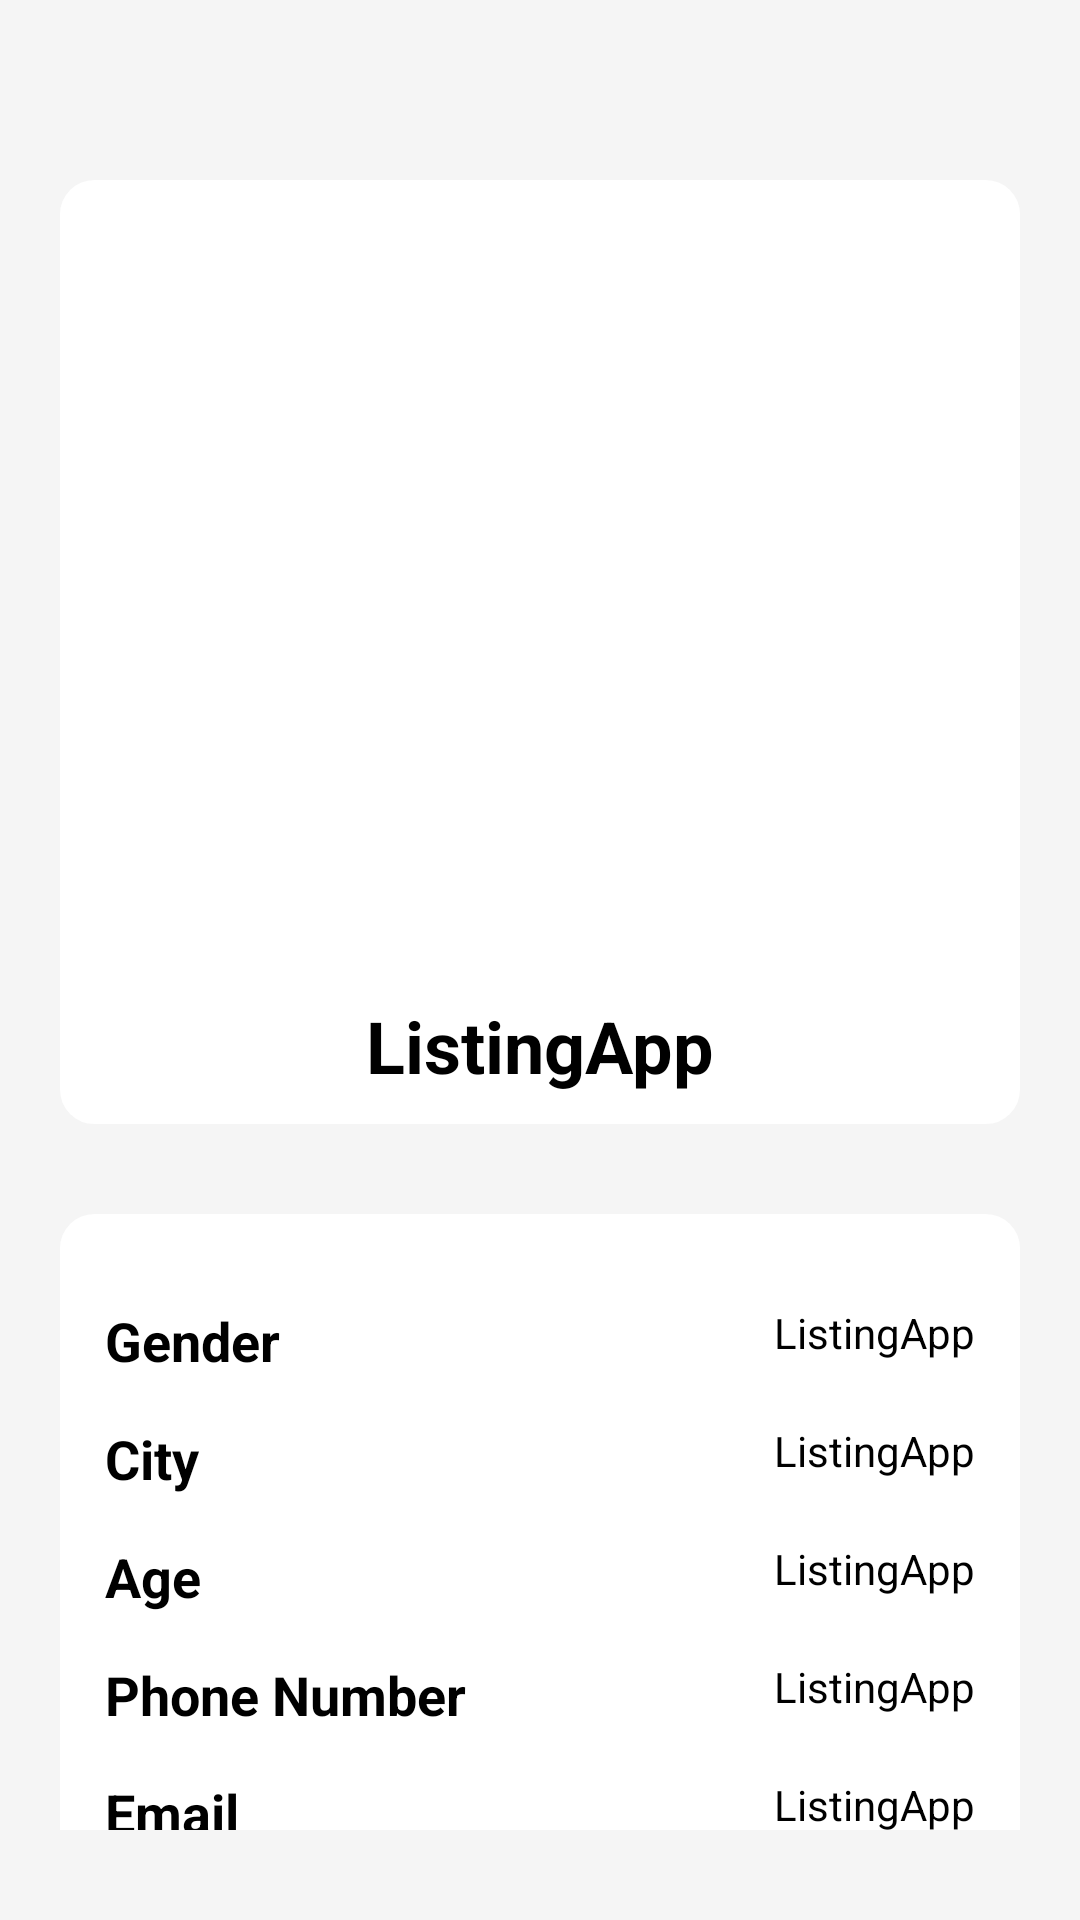

Produce the Android XML layout that renders to this screen, including the resource entries it uses.
<!-- AndroidManifest.xml: application theme Theme.CustomSplashScreenTheme -->
<!-- res/layout/fragment_user_details.xml -->
<?xml version="1.0" encoding="utf-8"?>
<androidx.constraintlayout.widget.ConstraintLayout xmlns:android="http://schemas.android.com/apk/res/android"
    xmlns:card_view="http://schemas.android.com/apk/res-auto"
    android:id="@+id/constraintL"
    android:layout_width="match_parent"
    android:layout_height="match_parent"
    android:background="@color/grey"
    android:paddingHorizontal="20dp"
    android:paddingVertical="30dp">

<androidx.core.widget.NestedScrollView
    android:layout_width="match_parent"
    android:layout_height="match_parent">

    <androidx.constraintlayout.widget.ConstraintLayout
        android:layout_width="match_parent"
        android:layout_height="match_parent">

        <androidx.constraintlayout.widget.ConstraintLayout
            android:id="@+id/detailsLayout"
            android:layout_width="match_parent"
            android:layout_height="wrap_content"
            android:layout_marginTop="30dp"
            android:background="@drawable/oval_background"
            android:paddingHorizontal="10dp"
            android:paddingVertical="10dp"
            card_view:layout_constraintBottom_toTopOf="@+id/detailsLayout2"
            card_view:layout_constraintEnd_toEndOf="parent"
        card_view:layout_constraintStart_toStartOf="parent"
        card_view:layout_constraintTop_toTopOf="parent">

            <ImageView
                android:id="@+id/profileImg"
                android:layout_width="200dp"
                android:layout_height="200dp"
                android:src="@drawable/ic_launcher_foreground"
                card_view:layout_constraintStart_toStartOf="parent"
                card_view:layout_constraintBottom_toBottomOf="parent"
                card_view:layout_constraintEnd_toEndOf="parent"
                card_view:layout_constraintTop_toTopOf="parent" />

            <TextView
                android:id="@+id/firstName"
                style="@style/Bold"
                android:layout_width="wrap_content"
                android:layout_height="wrap_content"
                android:text="@string/app_name"
                android:textSize="24dp"
                card_view:layout_constraintEnd_toEndOf="parent"
                card_view:layout_constraintStart_toStartOf="parent"
                card_view:layout_constraintTop_toBottomOf="@+id/profileImg" />

    </androidx.constraintlayout.widget.ConstraintLayout>

    <androidx.constraintlayout.widget.ConstraintLayout
        android:id="@+id/detailsLayout2"
        android:layout_width="match_parent"
        android:layout_height="wrap_content"
        android:layout_marginTop="30dp"
        android:background="@drawable/oval_background"
        android:paddingHorizontal="15dp"
        android:paddingVertical="15dp"
        card_view:layout_constraintEnd_toEndOf="parent"
        card_view:layout_constraintStart_toStartOf="parent"
        card_view:layout_constraintTop_toBottomOf="@+id/detailsLayout">

        <TextView
            android:id="@+id/gender"
            style="@style/Bold"
            android:layout_width="wrap_content"
            android:layout_height="wrap_content"
            android:text="Gender"
            card_view:layout_constraintStart_toStartOf="parent"
            card_view:layout_constraintTop_toTopOf="parent" />


        <TextView
            android:id="@+id/genderVal"
            style="@style/Normal"
            android:layout_width="wrap_content"
            android:layout_height="wrap_content"
            android:text="@string/app_name"
            card_view:layout_constraintEnd_toEndOf="parent"
            card_view:layout_constraintTop_toTopOf="@+id/gender" />

        <TextView
            android:id="@+id/city"
            style="@style/Bold"
            android:layout_width="wrap_content"
            android:layout_height="wrap_content"
            android:text="City"
            card_view:layout_constraintStart_toStartOf="parent"
            card_view:layout_constraintTop_toBottomOf="@+id/gender" />


        <TextView
            android:id="@+id/cityVal"
            style="@style/Normal"
            android:layout_width="wrap_content"
            android:layout_height="wrap_content"
            android:text="@string/app_name"
            card_view:layout_constraintEnd_toEndOf="parent"
            card_view:layout_constraintTop_toTopOf="@+id/city" />

        <TextView
            android:id="@+id/age"
            style="@style/Bold"
            android:layout_width="wrap_content"
            android:layout_height="wrap_content"
            android:text="Age"
            card_view:layout_constraintStart_toStartOf="parent"
            card_view:layout_constraintTop_toBottomOf="@+id/city" />


        <TextView
            android:id="@+id/ageVal"
            style="@style/Normal"
            android:layout_width="wrap_content"
            android:layout_height="wrap_content"
            android:text="@string/app_name"
            card_view:layout_constraintEnd_toEndOf="parent"
            card_view:layout_constraintTop_toTopOf="@+id/age" />

        <TextView
            android:id="@+id/phone"
            style="@style/Bold"
            android:layout_width="wrap_content"
            android:layout_height="wrap_content"
            android:text="Phone Number"
            card_view:layout_constraintStart_toStartOf="parent"
            card_view:layout_constraintTop_toBottomOf="@+id/age" />


        <TextView
            android:id="@+id/phoneVal"
            style="@style/Normal"
            android:layout_width="wrap_content"
            android:layout_height="wrap_content"
            android:text="@string/app_name"
            card_view:layout_constraintEnd_toEndOf="parent"
            card_view:layout_constraintTop_toTopOf="@+id/phone" />

        <TextView
            android:id="@+id/email"
            style="@style/Bold"
            android:layout_width="wrap_content"
            android:layout_height="wrap_content"
            android:text="Email"
            card_view:layout_constraintStart_toStartOf="parent"
            card_view:layout_constraintTop_toBottomOf="@+id/phone" />


        <TextView
            android:id="@+id/emailVal"
            style="@style/Normal"
            android:layout_width="wrap_content"
            android:layout_height="wrap_content"
            android:text="@string/app_name"
            card_view:layout_constraintEnd_toEndOf="parent"
            card_view:layout_constraintTop_toTopOf="@+id/email" />
    </androidx.constraintlayout.widget.ConstraintLayout>
    </androidx.constraintlayout.widget.ConstraintLayout>
</androidx.core.widget.NestedScrollView>
</androidx.constraintlayout.widget.ConstraintLayout>
<!-- resources referenced by this layout -->
<resources>
  <color name="grey">#f5f5f5</color>
  <!-- drawable oval_background (drawable) -->
  <?xml version="1.0" encoding="utf-8"?>
  <shape xmlns:android="http://schemas.android.com/apk/res/android">
      <solid android:color="@color/white" />
      <stroke
          android:width="3dp"
          android:color="@color/white" />
      <corners android:radius="10dp" />
  </shape>
  <string name="app_name">ListingApp</string>
  <style name="Bold" parent="Widget.MaterialComponents.TextView">
          <item name="android:textColor">@color/black</item>
          <item name="android:textStyle">bold</item>
          <item name="android:layout_marginTop">15dp</item>
          <item name="android:textSize">18dp</item>
      </style>
  <style name="Normal" parent="Widget.MaterialComponents.TextView">
          <item name="android:textColor">@color/black</item>
          <item name="android:textSize">14dp</item>
      </style>
  <style name="Theme.CustomSplashScreenTheme" parent="Theme.MaterialComponents.DayNight.NoActionBar">
          
          <item name="colorPrimary">@color/purple_500</item>
          <item name="colorPrimaryVariant">@color/purple_700</item>
          <item name="colorOnPrimary">@color/white</item>
          
          <item name="colorSecondary">@color/teal_200</item>
          <item name="colorSecondaryVariant">@color/teal_700</item>
          <item name="colorOnSecondary">@color/black</item>
          
          <item name="android:statusBarColor" tools:targetApi="l">?attr/colorPrimaryVariant</item>
          <item name="android:windowBackground">@color/black</item>
          
      </style>
  <color name="white">#FFFFFFFF</color>
  <color name="black">#FF000000</color>
  <color name="purple_500">#4040b0</color>
  <color name="purple_700">#FF3700B3</color>
  <color name="teal_200">#FF03DAC5</color>
  <color name="teal_700">#FF018786</color>
</resources>
